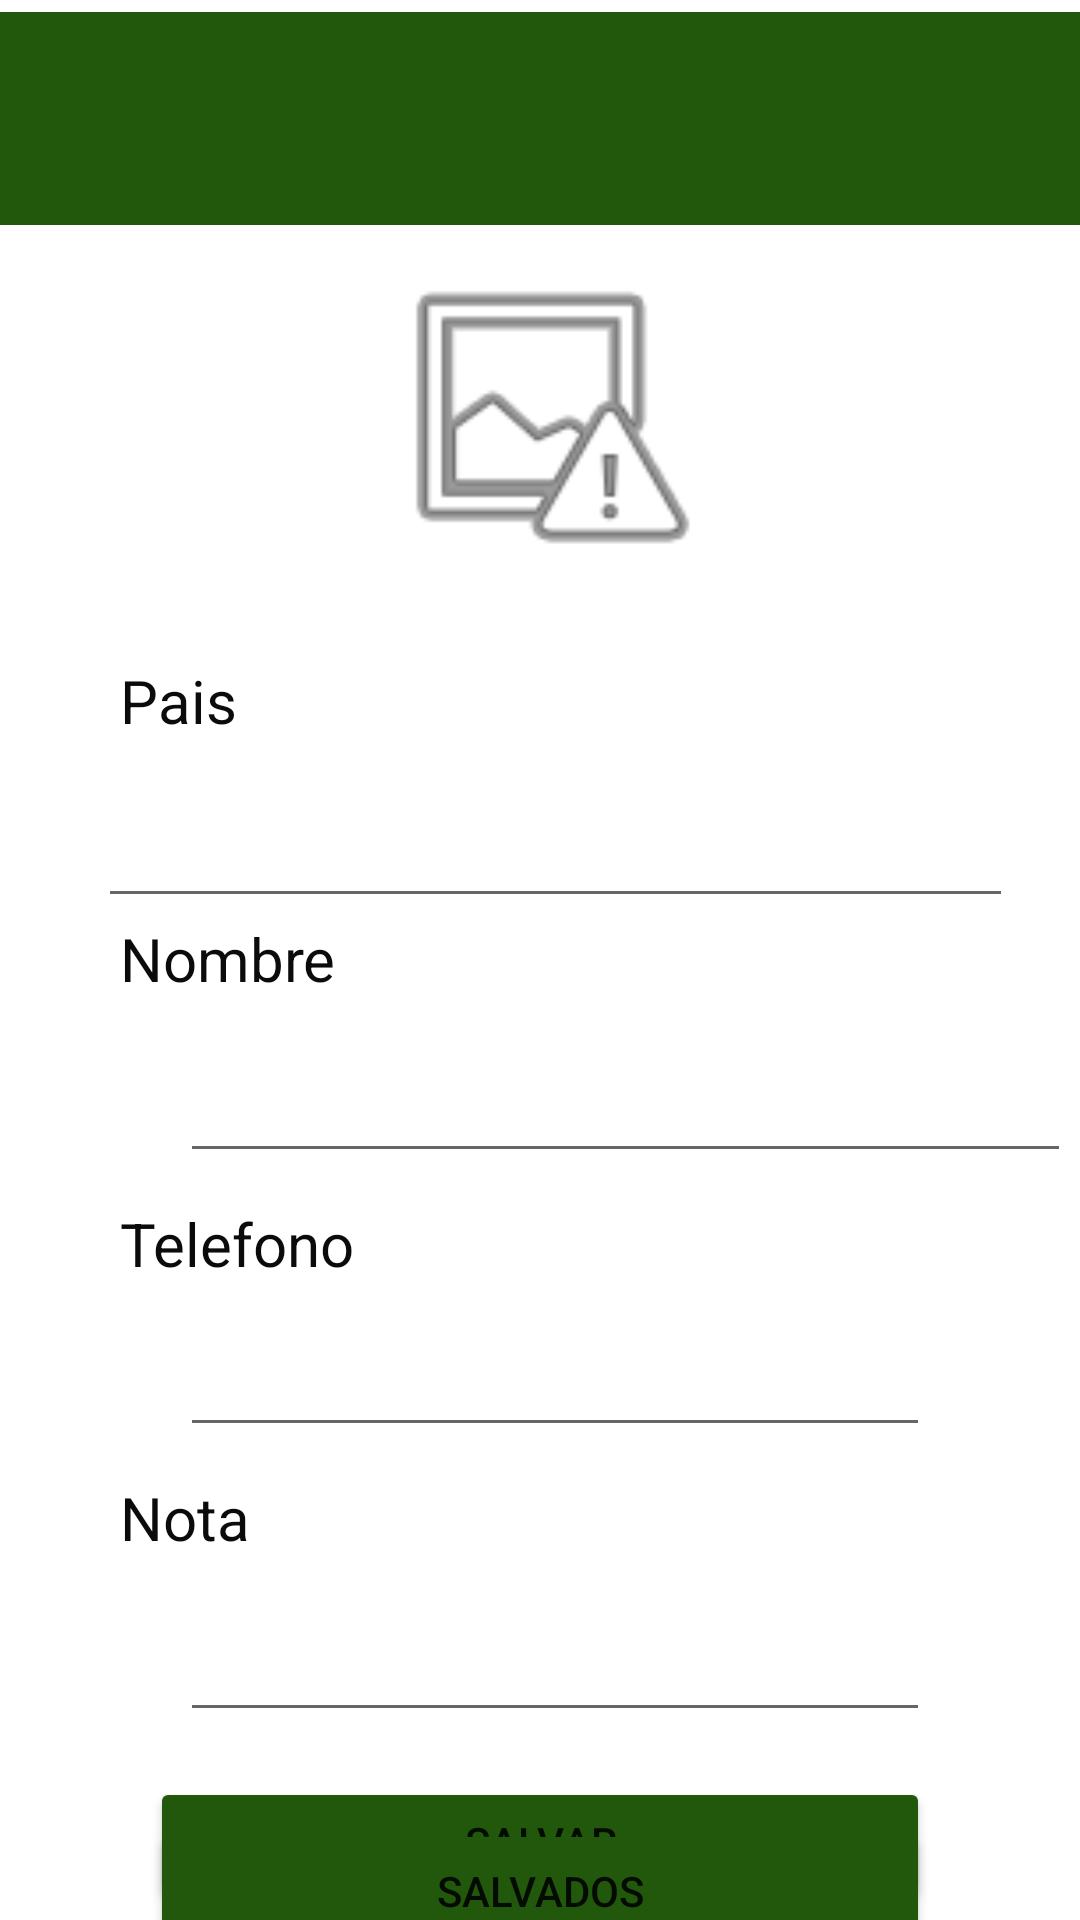

Write the Android layout XML for this screen, with the resource values it uses.
<!-- AndroidManifest.xml: application theme Theme.PM01E103970033 -->
<!-- res/layout/activity_main.xml -->
<?xml version="1.0" encoding="utf-8"?>
<androidx.constraintlayout.widget.ConstraintLayout xmlns:android="http://schemas.android.com/apk/res/android"
    xmlns:app="http://schemas.android.com/apk/res-auto"
    xmlns:tools="http://schemas.android.com/tools"
    android:layout_width="match_parent"
    android:layout_height="match_parent"
    tools:context=".MainActivity">

    <EditText
        android:id="@+id/paises"
        android:layout_width="305dp"
        android:layout_height="45dp"
        android:layout_marginStart="60dp"
        android:layout_marginTop="10dp"
        android:layout_marginEnd="50dp"
        android:ems="10"
        android:gravity="start|top"
        android:inputType="textMultiLine"
        app:layout_constraintEnd_toEndOf="parent"
        app:layout_constraintStart_toStartOf="parent"
        app:layout_constraintTop_toBottomOf="@+id/txtPais" />

    <EditText
        android:id="@+id/txtEditNota"
        android:layout_width="0dp"
        android:layout_height="45dp"
        android:layout_marginStart="60dp"
        android:layout_marginTop="10dp"
        android:layout_marginEnd="50dp"
        android:ems="10"
        android:inputType="textPersonName"
        app:layout_constraintEnd_toEndOf="parent"
        app:layout_constraintHorizontal_bias="0.02"
        app:layout_constraintStart_toStartOf="parent"
        app:layout_constraintTop_toBottomOf="@+id/txtnot" />

    <ImageView
        android:id="@+id/uthLogo"
        android:layout_width="406dp"
        android:layout_height="71dp"
        android:layout_marginStart="5dp"
        android:layout_marginTop="4dp"
        android:layout_marginEnd="5dp"
        android:background="#21580C"
        app:layout_constraintEnd_toEndOf="parent"
        app:layout_constraintHorizontal_bias="0.495"
        app:layout_constraintStart_toStartOf="parent"
        app:layout_constraintTop_toTopOf="parent"
        app:srcCompat="@drawable/uthlogoverde" />

    <ImageView
        android:id="@+id/imageView"
        android:layout_width="131dp"
        android:layout_height="113dp"
        android:layout_marginTop="7dp"
        app:layout_constraintEnd_toEndOf="parent"
        app:layout_constraintStart_toStartOf="parent"
        app:layout_constraintTop_toBottomOf="@+id/uthLogo"
        app:srcCompat="@android:drawable/ic_menu_report_image" />

    <TextView
        android:id="@+id/txtPais"
        android:layout_width="108dp"
        android:layout_height="31dp"
        android:layout_marginStart="40dp"
        android:layout_marginTop="216dp"
        android:editable="false"
        android:text="Pais"
        android:textColor="#0B0B0B"
        android:textSize="20sp"
        app:layout_constraintStart_toStartOf="parent"
        app:layout_constraintTop_toTopOf="@+id/uthLogo" />

    <TextView
        android:id="@+id/txtNom"
        android:layout_width="112dp"
        android:layout_height="30dp"
        android:layout_marginStart="40dp"
        android:editable="false"
        android:text="Nombre"
        android:textColor="#0B0B0B"
        android:textSize="20sp"
        app:layout_constraintStart_toStartOf="parent"
        app:layout_constraintTop_toBottomOf="@+id/paises" />

    <TextView
        android:id="@+id/txtnot"
        android:layout_width="112dp"
        android:layout_height="30dp"
        android:layout_marginStart="40dp"
        android:layout_marginTop="10dp"
        android:editable="false"
        android:text="Nota"
        android:textColor="#0B0B0B"
        android:textSize="20sp"
        app:layout_constraintStart_toStartOf="parent"
        app:layout_constraintTop_toBottomOf="@+id/editarTel" />

    <TextView
        android:id="@+id/txtTele"
        android:layout_width="112dp"
        android:layout_height="30dp"
        android:layout_marginStart="40dp"
        android:layout_marginTop="10dp"
        android:editable="false"
        android:text="Telefono"
        android:textColor="#0B0B0B"
        android:textSize="20sp"
        app:layout_constraintStart_toStartOf="parent"
        app:layout_constraintTop_toBottomOf="@+id/txtEditName" />

    <EditText
        android:id="@+id/txtEditName"
        android:layout_width="297dp"
        android:layout_height="45dp"
        android:layout_marginStart="60dp"
        android:layout_marginTop="10dp"
        android:layout_marginEnd="50dp"
        android:ems="10"
        android:inputType="textPersonName"
        app:layout_constraintEnd_toEndOf="parent"
        app:layout_constraintHorizontal_bias="0.0"
        app:layout_constraintStart_toStartOf="parent"
        app:layout_constraintTop_toBottomOf="@+id/txtNom" />

    <EditText
        android:id="@+id/editarTel"
        android:layout_width="0dp"
        android:layout_height="wrap_content"
        android:layout_marginStart="60dp"
        android:layout_marginTop="10dp"
        android:layout_marginEnd="50dp"
        android:ems="10"
        android:inputType="phone"
        app:layout_constraintEnd_toEndOf="parent"
        app:layout_constraintStart_toStartOf="parent"
        app:layout_constraintTop_toBottomOf="@+id/txtTele" />

    <Button
        android:id="@+id/btnSalvar"
        android:layout_width="0dp"
        android:layout_height="43dp"
        android:layout_marginStart="50dp"
        android:layout_marginTop="15dp"
        android:layout_marginEnd="50dp"
        android:backgroundTint="#21580C"
        android:text="Salvar"
        app:layout_constraintEnd_toEndOf="parent"
        app:layout_constraintStart_toStartOf="parent"
        app:layout_constraintTop_toBottomOf="@+id/txtEditNota" />

    <Button
        android:id="@+id/btnSalvados"
        android:layout_width="0dp"
        android:layout_height="wrap_content"
        android:layout_marginStart="50dp"
        android:layout_marginTop="10dp"
        android:layout_marginEnd="50dp"
        android:layout_marginBottom="25dp"
        android:backgroundTint="#21580C"
        android:text="Salvados"
        app:layout_constraintBottom_toBottomOf="parent"
        app:layout_constraintEnd_toEndOf="parent"
        app:layout_constraintHorizontal_bias="0.498"
        app:layout_constraintStart_toStartOf="parent"
        app:layout_constraintTop_toBottomOf="@+id/btnSalvar" />

    <com.google.android.material.floatingactionbutton.FloatingActionButton
        android:id="@+id/btntakephoto"
        android:layout_width="51dp"
        android:layout_height="63dp"
        android:layout_marginStart="84dp"
        android:layout_marginEnd="50dp"
        android:layout_marginBottom="66dp"
        android:clickable="true"
        app:backgroundTint="#21580C"
        app:layout_constraintBottom_toTopOf="@+id/paises"
        app:layout_constraintEnd_toEndOf="parent"
        app:layout_constraintHorizontal_bias="1.0"
        app:layout_constraintStart_toEndOf="@+id/imageView"
        app:layout_constraintTop_toBottomOf="@+id/uthLogo"
        app:layout_constraintVertical_bias="1.0"
        app:srcCompat="@android:drawable/ic_input_add" />

</androidx.constraintlayout.widget.ConstraintLayout>
<!-- resources referenced by this layout -->
<resources>
  <style name="Theme.PM01E103970033" parent="Theme.MaterialComponents.DayNight.DarkActionBar">
          
          <item name="colorPrimary">@color/purple_500</item>
          <item name="colorPrimaryVariant">@color/purple_700</item>
          <item name="colorOnPrimary">@color/white</item>
          
          <item name="colorSecondary">@color/teal_200</item>
          <item name="colorSecondaryVariant">@color/teal_700</item>
          <item name="colorOnSecondary">@color/black</item>
          
          <item name="android:statusBarColor">?attr/colorPrimaryVariant</item>
          
      </style>
  <!-- not gathered from this repository: default colours our renderer supplied (Android Studio template values) -->
  <color name="purple_500">#FF6200EE</color>
  <color name="purple_700">#FF3700B3</color>
  <color name="teal_200">#FF03DAC5</color>
  <color name="teal_700">#FF018786</color>
  <color name="black">#FF000000</color>
  <color name="white">#FFFFFFFF</color>
</resources>
